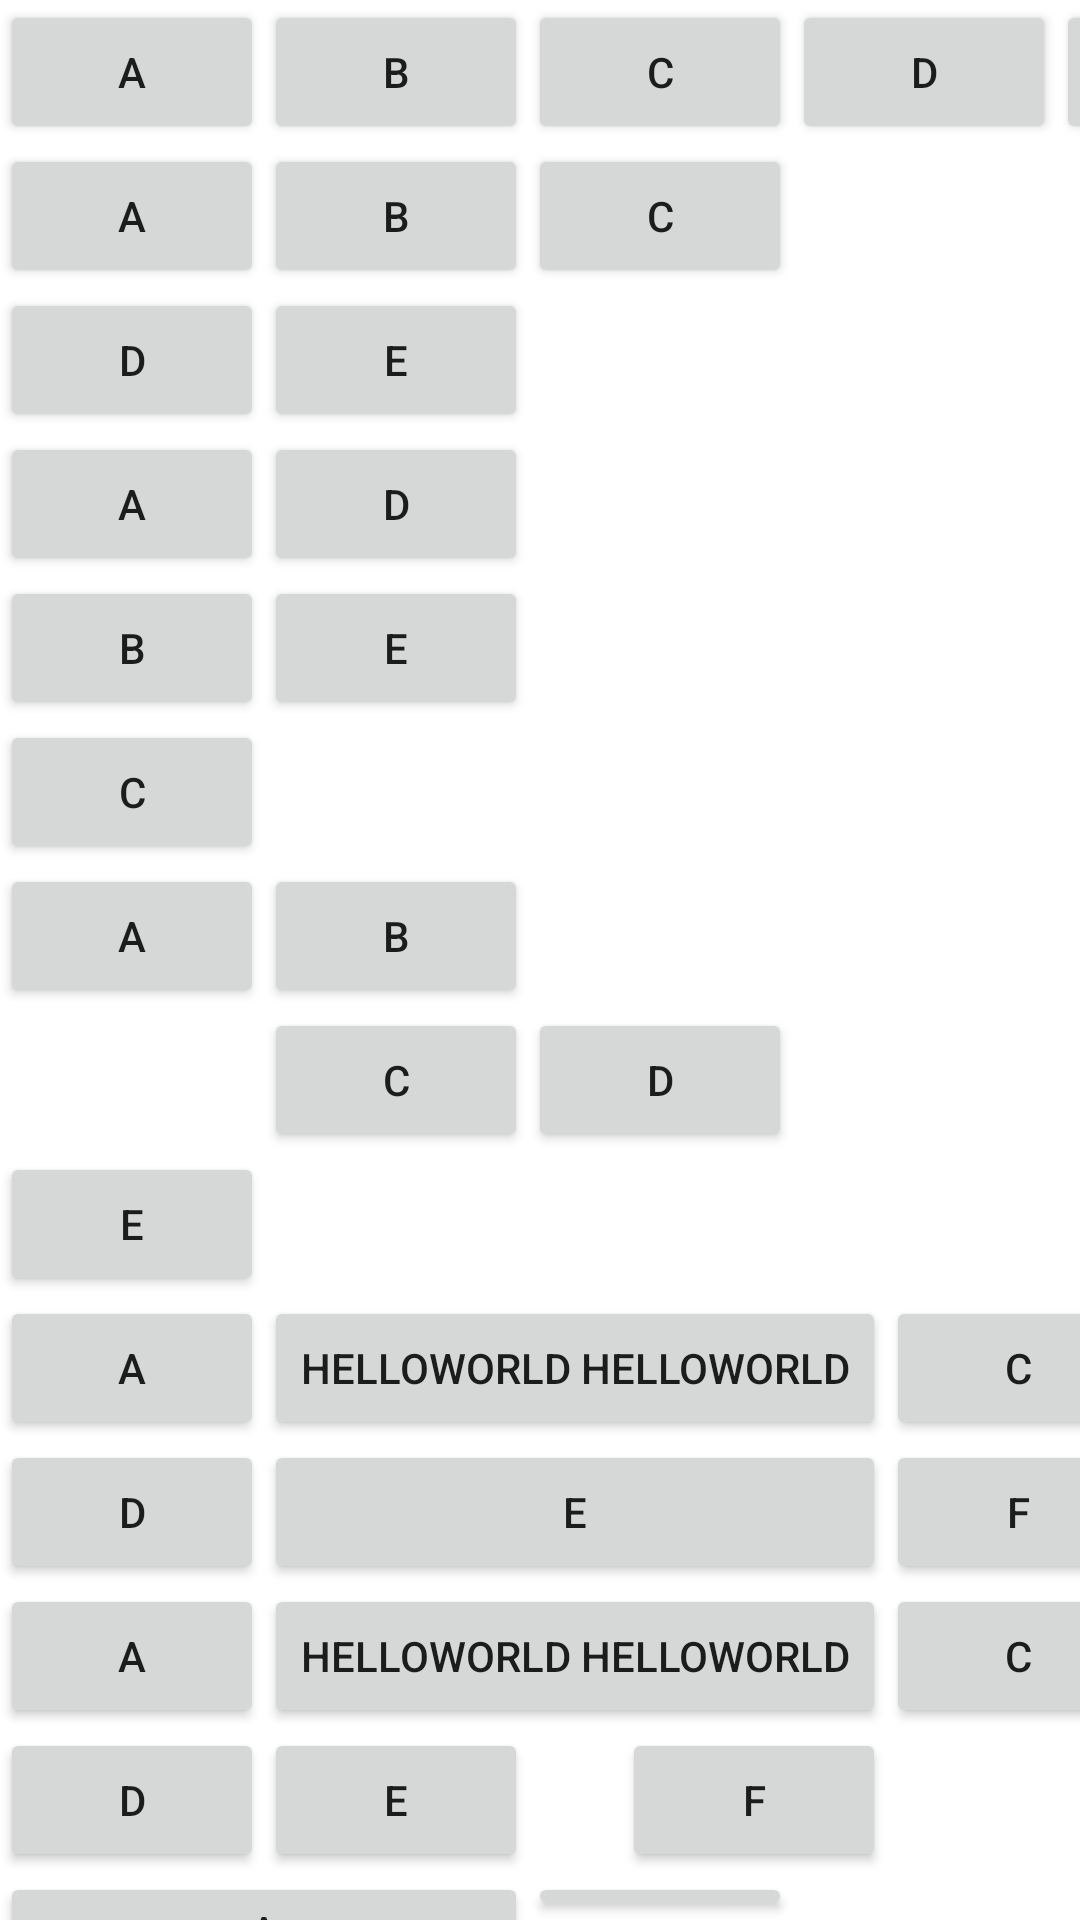

Android layout source for this screen:
<!-- AndroidManifest.xml: application theme Theme.KotlinPractice_07 -->
<!-- res/layout/layout_gridlayout.xml -->
<?xml version="1.0" encoding="utf-8"?>
<LinearLayout xmlns:android="http://schemas.android.com/apk/res/android"
    android:layout_width="match_parent"
    android:layout_height="match_parent"
    android:orientation="vertical">
    <GridLayout
        android:layout_width="match_parent"
        android:layout_height="wrap_content">
        <Button android:text="A"/>
        <Button android:text="B"/>
        <Button android:text="C"/>
        <Button android:text="D"/>
        <Button android:text="E"/>
    </GridLayout>
    
    <GridLayout
        android:layout_width="match_parent"
        android:layout_height="wrap_content"
        android:orientation="horizontal"
        android:columnCount="3">
        <Button android:text="A"/>
        <Button android:text="B"/>
        <Button android:text="C"/>
        <Button android:text="D"/>
        <Button android:text="E"/>
    </GridLayout>
    
    <GridLayout
        android:layout_width="match_parent"
        android:layout_height="wrap_content"
        android:orientation="vertical"
        android:rowCount="3">
        <Button android:text="A"/>
        <Button android:text="B"/>
        <Button android:text="C"/>
        <Button android:text="D"/>
        <Button android:text="E"/>
    </GridLayout>
    
    <GridLayout
        android:layout_width="match_parent"
        android:layout_height="wrap_content"
        android:orientation="horizontal"
        android:columnCount="3">
        <Button android:text="A"/>
        <Button android:text="B"/>
        <Button android:text="C"
            android:layout_row="1"
            android:layout_column="1"/>
        <Button android:text="D"/>
        <Button android:text="E"/>
    </GridLayout>
    
    
    <GridLayout
        android:layout_width="match_parent"
        android:layout_height="wrap_content"
        android:orientation="horizontal"
        android:columnCount="3">
        <Button android:text="A"/>
        <Button android:text="HELLOWORLD HELLOWORLD"/>
        <Button android:text="C"/>
        <Button android:text="D"/>
        <Button android:text="E"
            android:layout_gravity="fill_horizontal"/>
        <Button android:text="F"/>
    </GridLayout>
    
    
    <GridLayout
        android:layout_width="match_parent"
        android:layout_height="wrap_content"
        android:orientation="horizontal"
        android:columnCount="3">
        <Button android:text="A"/>
        <Button android:text="HELLOWORLD HELLOWORLD"/>
        <Button android:text="C"/>
        <Button android:text="D"/>
        <Button android:text="E"/>
        <Button android:text="F"
            android:layout_row="1"
            android:layout_column="1"
            android:layout_gravity="right"/>
    </GridLayout>
    
    
    <GridLayout
        android:layout_width="match_parent"
        android:layout_height="wrap_content"
        android:orientation="horizontal"
        android:columnCount="3">
        <Button android:text="A"
            android:layout_columnSpan="2"
            android:layout_rowSpan="2"
            android:layout_gravity="fill"/>
        <Button android:text="B"/>
        <Button android:text="C"/>
        <Button android:text="D"/>
        <Button android:text="E"/>
        <Button android:text="F"/>
    </GridLayout>
</LinearLayout>
<!-- resources referenced by this layout -->
<resources>
  <style name="Theme.KotlinPractice_07" parent="Theme.MaterialComponents.DayNight.DarkActionBar">
          
          <item name="colorPrimary">@color/purple_500</item>
          <item name="colorPrimaryVariant">@color/purple_700</item>
          <item name="colorOnPrimary">@color/white</item>
          
          <item name="colorSecondary">@color/teal_200</item>
          <item name="colorSecondaryVariant">@color/teal_700</item>
          <item name="colorOnSecondary">@color/black</item>
          
          <item name="android:statusBarColor">?attr/colorPrimaryVariant</item>
          
      </style>
  <!-- not gathered from this repository: default colours our renderer supplied (Android Studio template values) -->
  <color name="purple_500">#FF6200EE</color>
  <color name="purple_700">#FF3700B3</color>
  <color name="teal_200">#FF03DAC5</color>
  <color name="teal_700">#FF018786</color>
  <color name="black">#FF000000</color>
  <color name="white">#FFFFFFFF</color>
</resources>
